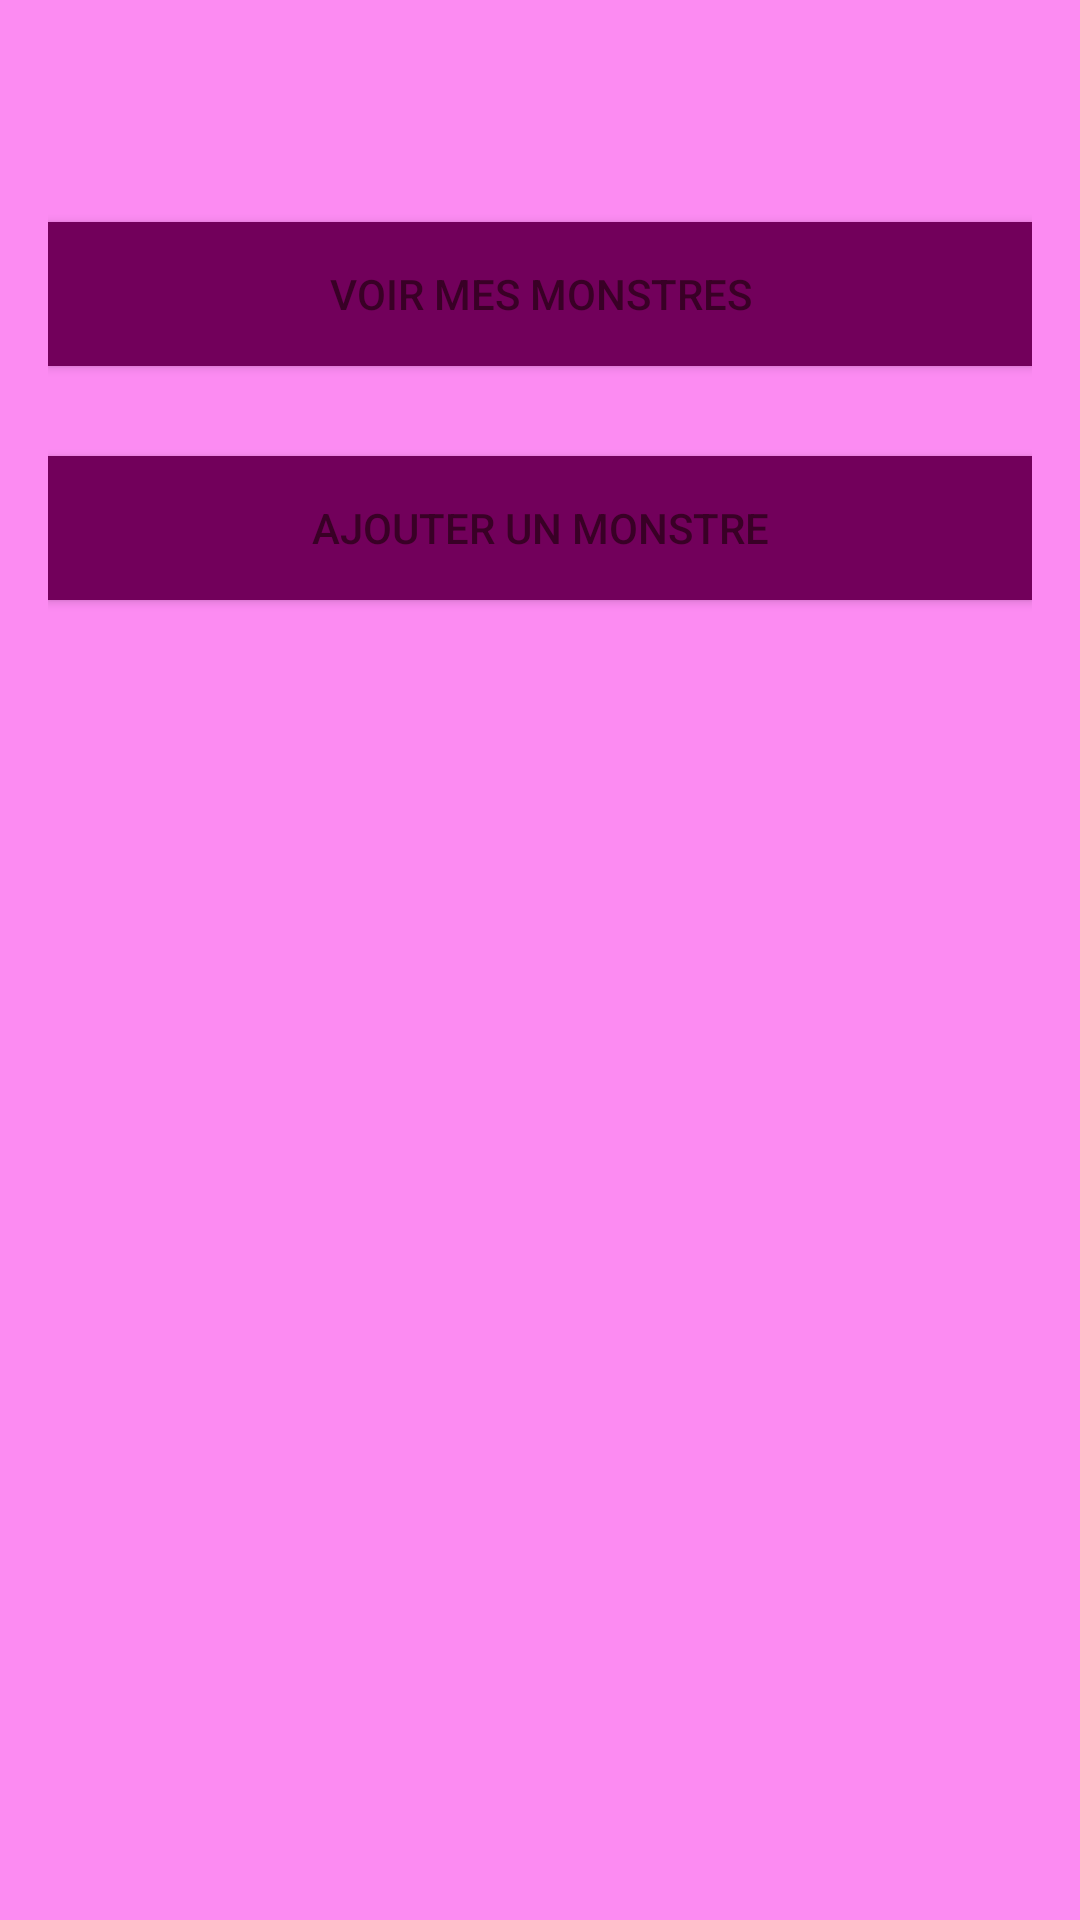

Reconstruct the res/layout file that produces this screen, plus the resources it refers to.
<!-- AndroidManifest.xml: application theme AppTheme -->
<!-- res/layout/activity_main.xml -->
<?xml version="1.0" encoding="utf-8"?>
<RelativeLayout xmlns:android="http://schemas.android.com/apk/res/android"
    xmlns:app="http://schemas.android.com/apk/res-auto"
    xmlns:tools="http://schemas.android.com/tools"
    android:id="@+id/activity_main"
    android:layout_width="match_parent"
    android:layout_height="match_parent"
    android:paddingBottom="@dimen/activity_vertical_margin"
    android:paddingLeft="@dimen/activity_horizontal_margin"
    android:paddingRight="@dimen/activity_horizontal_margin"
    android:paddingTop="@dimen/activity_vertical_margin"
    tools:context="com.example.wilder.app_wcs_se_monster_project.MainActivity">


    <ImageView
        android:layout_width="wrap_content"
        android:layout_height="wrap_content"
        app:srcCompat="@drawable/entete"
        android:id="@+id/imageView"
        android:layout_marginTop="18dp"
        android:layout_alignParentLeft="true"
        android:layout_alignParentStart="true" />

    <Button
        android:text="@string/see_monster_txt"
        android:layout_width="match_parent"
        android:layout_height="wrap_content"
        android:layout_below="@+id/imageView"
        android:layout_centerHorizontal="true"
        android:layout_marginTop="40dp"
        android:id="@+id/see_monster_button"
        android:background="@color/colorPrimaryDark"/>

    <Button
        android:text="@string/add_monster_txt"
        android:layout_width="match_parent"
        android:layout_height="wrap_content"
        android:layout_below="@+id/see_monster_button"
        android:layout_alignRight="@+id/see_monster_button"
        android:layout_alignEnd="@+id/see_monster_button"
        android:layout_marginTop="30dp"
        android:id="@+id/add_monster_button"
        android:background="@color/colorPrimaryDark"/>
</RelativeLayout>
<!-- resources referenced by this layout -->
<resources>
  <color name="colorPrimaryDark">#72005b</color>
  <dimen name="activity_horizontal_margin">16dp</dimen>
  <dimen name="activity_vertical_margin">16dp</dimen>
  <string name="add_monster_txt">Ajouter un monstre</string>
  <string name="see_monster_txt">Voir mes monstres</string>
  <style name="AppTheme" parent="Theme.AppCompat">
          
          <item name="colorPrimary">@color/colorPrimary</item>
          <item name="colorPrimaryDark">@color/colorPrimaryDark</item>
          <item name="colorAccent">@color/colorAccent</item>
          <item name="android:colorForeground">@color/foreground_material_light</item>
          <item name="android:colorBackground">@color/background_material_light</item>
      </style>
  <color name="colorPrimary">#9c27b0</color>
  <color name="colorAccent">#FF4081</color>
  <color name="foreground_material_light">#390026</color>
  <color name="background_material_light">#fc8bf2</color>
</resources>
